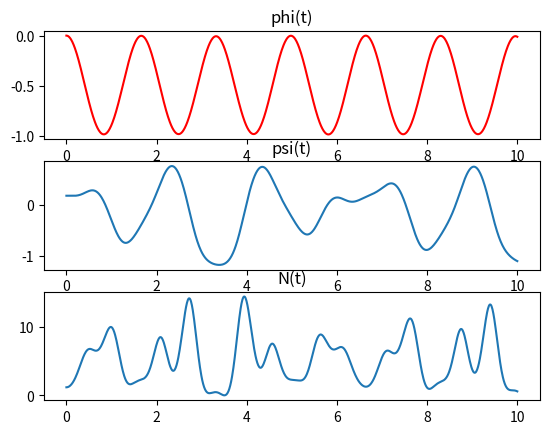
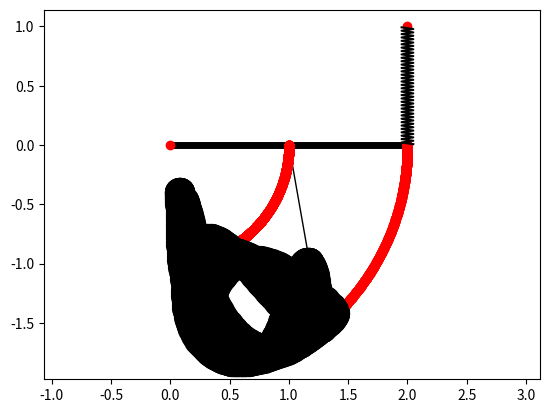

The script that saved these images, in order:
import matplotlib.pyplot as plt
import numpy as np
from matplotlib.animation import FuncAnimation
from scipy.integrate import odeint

def SystDiffEq(y, t, m1, m2, a, b, l0, c, g):
    # y = [phi, psi, phi', psi'] -> dy = [phi', psi', phi'', psi'']
    dy = np.zeros_like(y)
    dy[0] = y[2]
    dy[1] = y[3]

    phi = y[0]
    psi = y[1]
    dphi = y[2]
    dpsi = y[3]

    # a11 * phi'' + a12 * psi'' = b1
    # a21 * phi'' + a22 * psi'' = b2

    l = np.sqrt(8 * a ** 2 * (1 - np.cos(phi)) + l0 * (l0 - 4 * a * np.sin(phi)))
    a11 = ((4/3) * m1 + m2) * a
    a12 = m2 * np.sin(psi - phi)
    b1 = (-(m1 + m2) * g * np.cos(phi) 
         + c * ((l0 / l) - 1) * (4 * a * np.sin(phi) - 2 * l0 * np.cos(phi))
         - m2 * b * dpsi ** 2 * np.cos(psi - phi))
    
    a21 = a * np.sin(psi - phi)
    a22 = b
    b2 = - g * np.sin(psi) + a * dphi ** 2 * np.cos(psi - phi)

    detA = a11 * a22 - a12 * a21
    detA1 = b1 * a22 - a12 * b2
    detA2 = a11 * b2 - b1 * a21

    dy[2] = detA1 / detA
    dy[3] = detA2 / detA

    return dy
    

# Дано:
a = b = l0 = 1
DE = 2 * a
g = 9.8
m1 = 50
m2 = 0.5
a = b = l0 = 1
c = 250
t0 = 0
phi0 = 0
psi0 = np.pi / 18
dphi0 = 0
dpsi0 = 0

# Задаю функции phi(t) и psi(t) 

step = 1000

t = np.linspace(0, 10, step)

y0 = np.array([phi0, psi0, dphi0, dpsi0])

Y = odeint(SystDiffEq, y0, t, (m1, m2, a, b, l0, c, g))

phi = Y[:,0]
psi = Y[:,1]
dphi = Y[:,2]
dpsi = Y[:,3]

ddphi = np.zeros_like(t)
for i in np.arange(len(t)):
    ddphi[i] = SystDiffEq(Y[i], t[i], m1, m2, a, b, l0, c, g)[2]


N = m2 * (g * np.cos(psi) 
          + b * dpsi ** 2
          + a * (ddphi * np.cos(psi - phi)
                 + dphi ** 2 * np.sin(psi - phi)))

fgrt = plt.figure()
phiplt = fgrt.add_subplot(3, 1, 1)
plt.title("phi(t)")
phiplt.plot(t, phi, color = 'r')
psiplt = fgrt.add_subplot(3, 1, 2)
plt.title("psi(t)")
psiplt.plot(t, psi)
nplt = fgrt.add_subplot(3, 1, 3)
plt.title("N(t)")
nplt.plot(t, N)
fgrt.show()


fig = plt.figure()
gr = fig.add_subplot(1, 1, 1)
gr.axis('equal')


# Балка DE
Xd = 0
Yd = 0

Xe = Xd + DE * np.cos(phi)
Ye = Yd + DE * np.sin(phi)

balkaDE = gr.plot([Xd, Xe[0]], [Yd, Ye[0]], color='black', linewidth=5)[0]
pD = gr.plot(Xd, Yd, marker='o', color='r')[0]
pE = gr.plot(Xe, Ye, marker='o', color='r')[0]

# Пружина

Xc = DE
Yc = l0

pC = gr.plot(Xc, Yc, marker='o', color='r')[0]

def get_spring(coils, width, start, end):
    start, end = np.array(start).reshape((2,)), np.array(end).reshape((2,))
    len = np.linalg.norm(np.subtract(end, start))
    u_t = np.subtract(end, start) / len
    u_n = np.array([[0, -1], [1, 0]]).dot(u_t)
    spring_coords = np.zeros((2, coils + 2))
    spring_coords[:,0], spring_coords[:,-1] = start, end
    normal_dist = np.sqrt(max(0, width ** 2 - (len ** 2 / coils ** 2))) / 2
    for i in np.arange(1, coils + 1):
        spring_coords[:,-i] = (start 
                               + ((len * (2 * i - 1) * u_t) / (2 * coils)) 
                               + (normal_dist * (-1) ** i * u_n))
    return spring_coords[0,2:], spring_coords[1,2:]



pS = gr.plot(*get_spring(70, 0.1, [Xe[0], Ye[0]], [Xc, Yc]), color='black')[0]

# Стержень AB

Xa = Xd + DE / 2 * np.cos(phi)
Ya = Yd + DE / 2 * np.sin(phi)

Xb = Xa + b * np.cos(psi - np.pi / 2)
Yb = Ya + b * np.sin(psi - np.pi / 2)

sterjenAB = gr.plot([Xa[0], Xb[0]], [Ya[0], Yb[0]], color='black', linewidth=1)[0]
pA = gr.plot(Xa, Ya, marker='o', color='r')[0]
pB = gr.plot(Xb, Yb, marker='o', color='black', markersize = 20)[0]


def run(i):
    balkaDE.set_data([Xd, Xe[i]], [Yd, Ye[i]])
    pE.set_data(Xe[i], Ye[i])
    pS.set_data(*get_spring(70,0.1, [Xe[i], Ye[i]], [Xc, Yc]))
    pA.set_data(Xa[i],Ya[i])
    pB.set_data(Xb[i], Yb[i])
    sterjenAB.set_data([Xa[i], Xb[i]], [Ya[i], Yb[i]])

anim = FuncAnimation(fig, run, frames = step, interval = 1)

plt.show()
